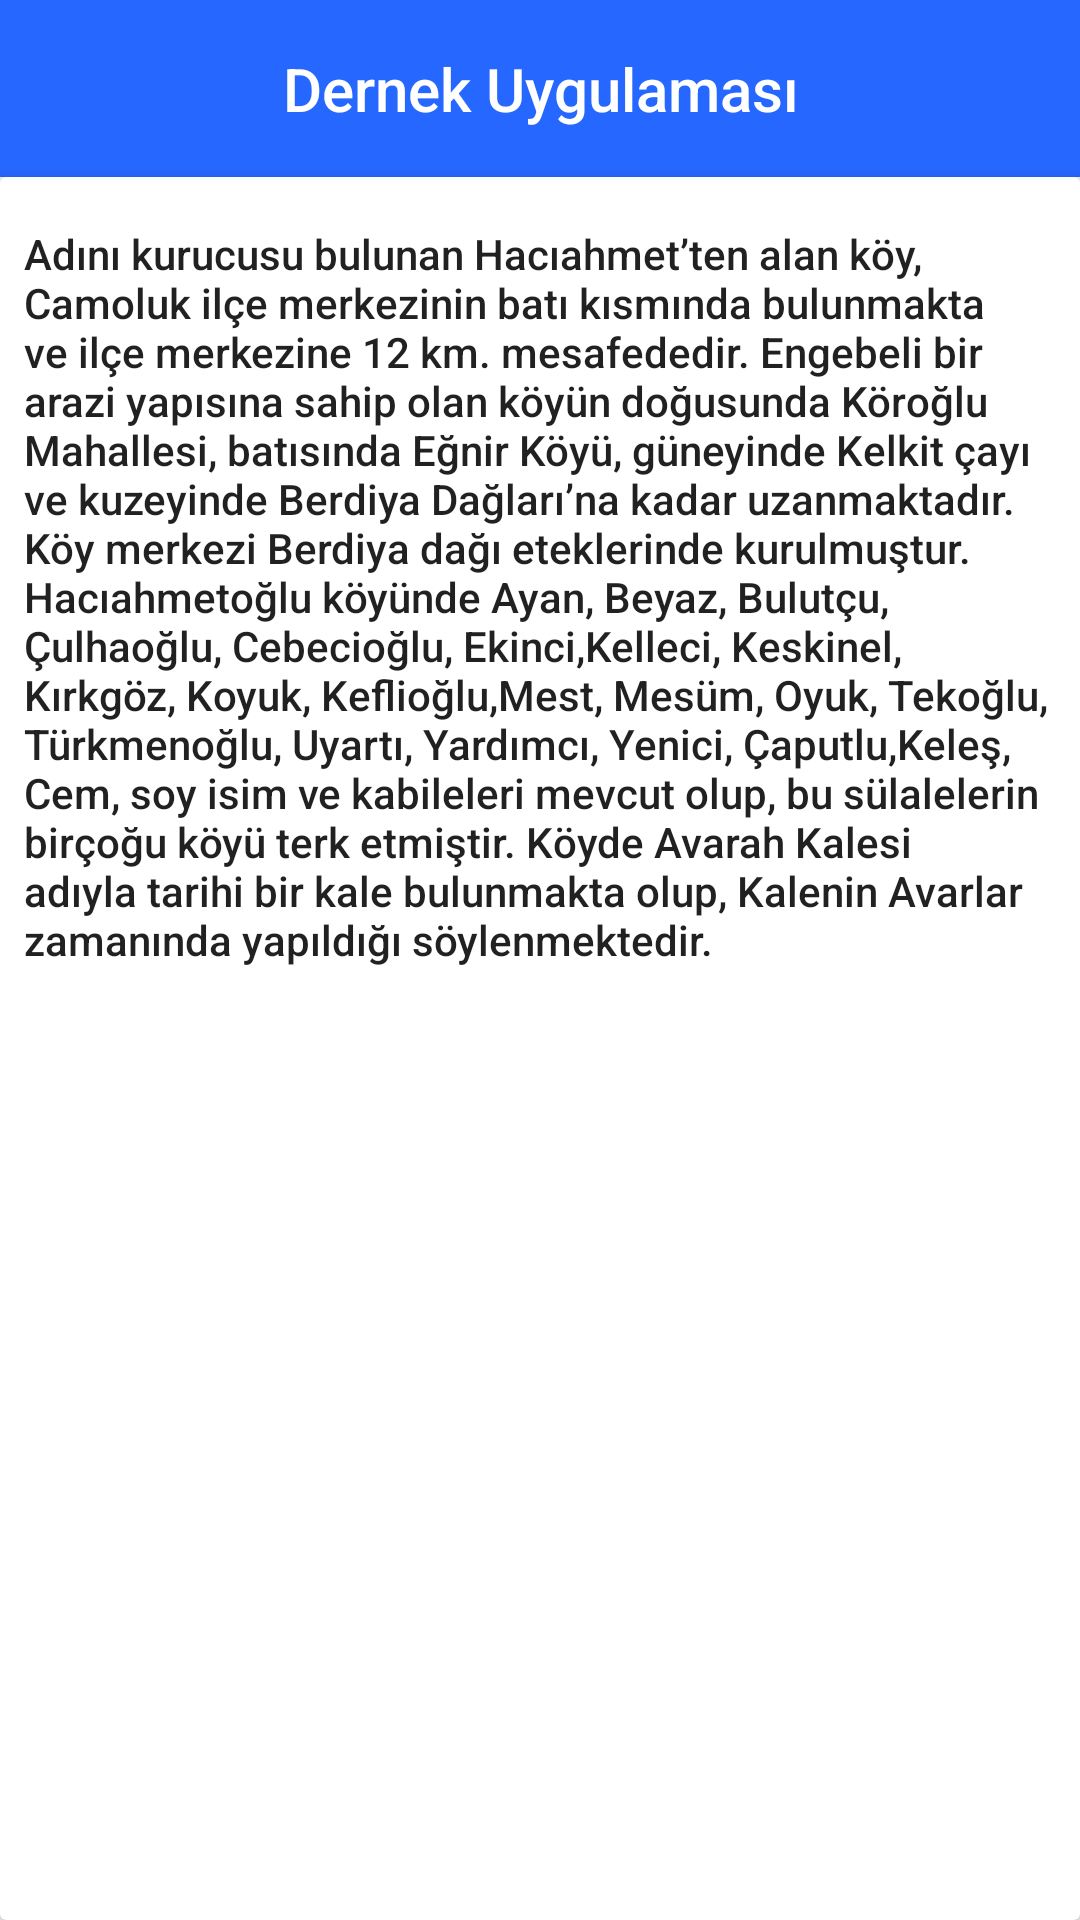

Produce the Android XML layout that renders to this screen, including the resource entries it uses.
<!-- AndroidManifest.xml: application theme AppTheme -->
<!-- res/layout/activity_about_village.xml -->
<?xml version="1.0" encoding="utf-8"?>
<LinearLayout xmlns:android="http://schemas.android.com/apk/res/android"
    android:orientation="vertical"
    android:layout_width="match_parent"
    android:layout_height="match_parent">
    <include layout="@layout/titlebar" />
    <android.support.v7.widget.CardView
        android:layout_width="match_parent"
        android:layout_height="match_parent">
        <LinearLayout
            android:layout_width="match_parent"
            android:layout_height="match_parent"
            android:orientation="vertical">
            <ImageView
                android:id="@+id/iv_village"
                android:layout_width="match_parent"
                android:layout_height="wrap_content" />
            <TextView
                android:layout_width="match_parent"
                android:layout_height="wrap_content"
                android:textAppearance="@style/TextAppearance.AppCompat.Body2"
                android:paddingTop="16dp"
                android:paddingBottom="16dp"
                android:paddingLeft="8dp"
                android:paddingRight="8dp"
                android:text="Adını kurucusu bulunan Hacıahmet’ten alan köy, Camoluk ilçe merkezinin batı kısmında bulunmakta ve ilçe merkezine 12 km. mesafededir. Engebeli bir arazi yapısına sahip olan köyün doğusunda Köroğlu Mahallesi, batısında Eğnir Köyü, güneyinde Kelkit çayı ve kuzeyinde Berdiya Dağları’na kadar uzanmaktadır. Köy merkezi Berdiya dağı eteklerinde kurulmuştur.  Hacıahmetoğlu köyünde Ayan, Beyaz, Bulutçu, Çulhaoğlu, Cebecioğlu, Ekinci,Kelleci, Keskinel, Kırkgöz, Koyuk, Keflioğlu,Mest, Mesüm, Oyuk, Tekoğlu, Türkmenoğlu, Uyartı, Yardımcı, Yenici, Çaputlu,Keleş, Cem, soy isim ve kabileleri mevcut olup, bu sülalelerin birçoğu köyü terk etmiştir. Köyde Avarah Kalesi adıyla tarihi bir kale bulunmakta olup, Kalenin Avarlar zamanında yapıldığı söylenmektedir." />
        </LinearLayout>
    </android.support.v7.widget.CardView>
</LinearLayout>
<!-- res/layout/titlebar.xml (included above) -->
<?xml version="1.0" encoding="utf-8"?>
<LinearLayout xmlns:android="http://schemas.android.com/apk/res/android"
    android:orientation="vertical"
    android:layout_width="match_parent"
    android:layout_height="wrap_content"
    android:background="@color/colorPrimary">
    <TextView
        android:layout_width="match_parent"
        android:layout_height="wrap_content"
        android:text="Dernek Uygulaması"
        android:gravity="center_horizontal"
        android:textColor="#FFFFFF"
        style="@style/Base.TextAppearance.AppCompat.Title"
        android:padding="16dp"/>

</LinearLayout>
<!-- resources referenced by this layout -->
<resources>
  <color name="colorPrimary">#2667ff</color>
  <style name="AppTheme" parent="Base.Theme.AppCompat.Light.DarkActionBar">
  
  
          
          <item name="colorPrimary">@color/colorPrimary</item>
          <item name="colorPrimaryDark">@color/colorPrimaryDark</item>
          <item name="colorAccent">@color/colorAccent</item>
      </style>
  <color name="colorPrimaryDark">#2667ff</color>
  <color name="colorAccent">#FF4081</color>
</resources>
